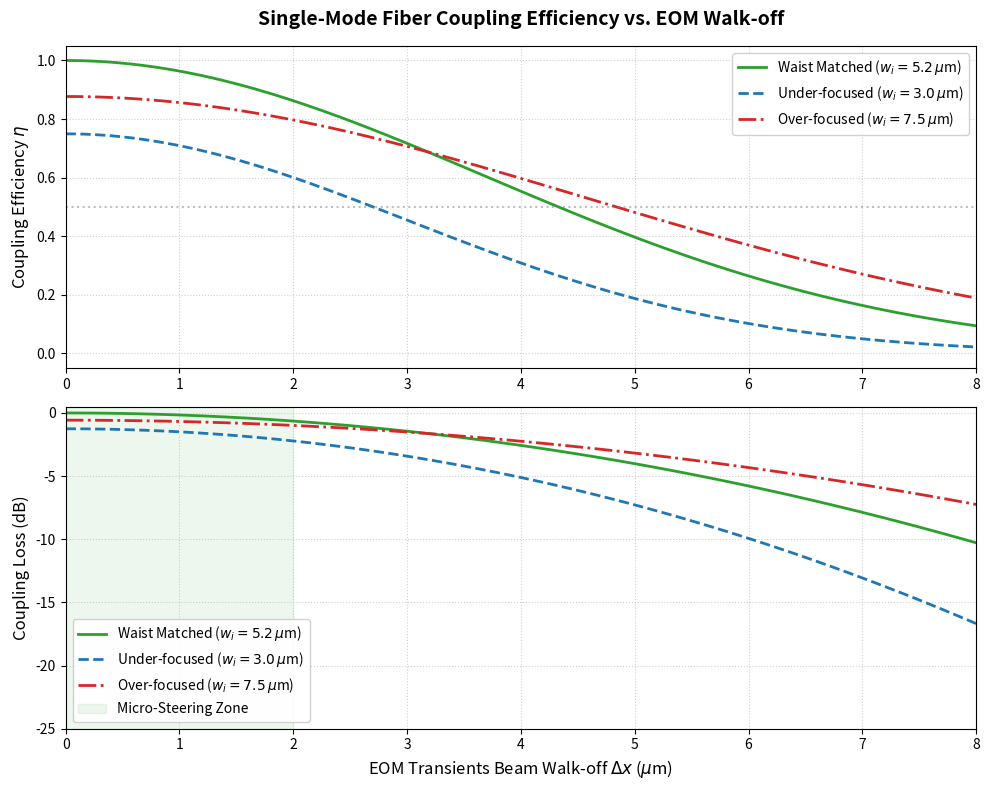

The matplotlib source for this figure: (Note: this script raises an exception after producing the figure.)
#!/usr/bin/env python3
"""
Physical Optics Single-Mode Fiber Overlap Simulator
====================================================
Numerically computes the 2D spatial overlap integral between a laterally displaced
incident Gaussian beam (EOM walk-off) and the fundamental guided mode (LP00)
of a single-mode fiber (SMF-28).

Verifies the "Link-Loss Translation" by confirming that EOM walk-off translates
directly to a dynamic, setting-dependent coupling loss at the fiber input.
"""

import os
import numpy as np
import matplotlib.pyplot as plt
from scipy.integrate import dblquad

# Calibrated Physical Constants for Standard Telecom Setup
WAVELENGTH = 1.55e-6          # 1550 nm (Telecom C-band)
FIBER_MFD = 10.4e-6           # SMF-28 Mode Field Diameter is ~10.4 um
FIBER_WAIST = FIBER_MFD / 2.0  # w_f = 5.2 um

def analytical_efficiency(dx, w_i, w_f=FIBER_WAIST):
    """
    Computes analytical coupling efficiency for a displaced 2D Gaussian beam.
    Formula: eta = [ 4 * w_i^2 * w_f^2 / (w_i^2 + w_f^2)^2 ] * exp( -2 * dx^2 / (w_i^2 + w_f^2) )
    """
    prefactor = (4.0 * (w_i**2) * (w_f**2)) / ((w_i**2 + w_f**2)**2)
    exponent = -2.0 * (dx**2) / (w_i**2 + w_f**2)
    return prefactor * np.exp(exponent)

def numerical_overlap_integrand_num(x, y, dx, w_i, w_f):
    """Numerator integrand: E_i(x, y) * E_f^*(x, y)"""
    E_i = np.exp(-((x - dx)**2 + y**2) / w_i**2)
    E_f = np.exp(-(x**2 + y**2) / w_f**2)
    return E_i * E_f

def numerical_overlap_integrand_den_i(x, y, w_i):
    """Denominator integrand for incident beam: |E_i(x, y)|^2"""
    return np.exp(-2.0 * (x**2 + y**2) / w_i**2)

def numerical_overlap_integrand_den_f(x, y, w_f):
    """Denominator integrand for fiber mode: |E_f(x, y)|^2"""
    return np.exp(-2.0 * (x**2 + y**2) / w_f**2)

def compute_numerical_efficiency(dx, w_i, w_f=FIBER_WAIST):
    """
    Numerically computes coupling efficiency using 2D double-quadrature integration
    over the transverse coordinate plane (x, y).
    Integrates from -6*max(w_i, w_f) to +6*max(w_i, w_f) to prevent boundary truncation.
    """
    limit = 6.0 * max(w_i, w_f)
    
    # Numerator integral (Overlap)
    num_val, _ = dblquad(
        numerical_overlap_integrand_num,
        -limit, limit,
        lambda x: -limit, lambda x: limit,
        args=(dx, w_i, w_f)
    )
    
    # Denominator integrals (Norms)
    den_i, _ = dblquad(
        numerical_overlap_integrand_den_i,
        -limit, limit,
        lambda x: -limit, lambda x: limit,
        args=(w_i,)
    )
    
    den_f, _ = dblquad(
        numerical_overlap_integrand_den_f,
        -limit, limit,
        lambda x: -limit, lambda x: limit,
        args=(w_f,)
    )
    
    # eta = |Overlap|^2 / (Norm_i * Norm_f)
    return (num_val**2) / (den_i * den_f)

def run_verification_tests():
    """Verify numerical integration against analytical formulas under distinct waists and displacements."""
    print("[TEST] Running automated physical-optics verification tests...")
    
    test_displacements = [0.0, 1.0e-6, 2.5e-6, 4.0e-6]
    test_waists = [3.0e-6, 5.2e-6, 7.0e-6]
    w_f = FIBER_WAIST
    
    passed_tests = 0
    total_tests = 0
    
    for w_i in test_waists:
        for dx in test_displacements:
            total_tests += 1
            analytical = analytical_efficiency(dx, w_i, w_f)
            numerical = compute_numerical_efficiency(dx, w_i, w_f)
            
            error = abs(analytical - numerical)
            assert error < 1e-6, f"Validation failed at w_i={w_i:.1e}, dx={dx:.1e}: numerical={numerical:.6f}, analytical={analytical:.6f}, error={error:.2e}"
            passed_tests += 1
            
    print(f"[TEST] Verification complete. Passed {passed_tests}/{total_tests} test cases successfully (Error < 1e-6).")

def generate_overlap_plots():
    """Runs sweeps and plots Coupling Efficiency (fraction and dB loss) vs displacement."""
    print("\n[SIM] Sweeping EOM walk-off displacements and compiling loss curves...")
    
    displacements = np.linspace(0, 8.0e-6, 100)  # Sweep 0 to 8 um
    
    # Incident waist cases to model:
    # 1. Perfectly matched waist (w_i = w_f = 5.2 um)
    # 2. Focused beam too small (w_i = 3.0 um)
    # 3. Defocused beam too large (w_i = 7.5 um)
    waist_cases = [
        {"name": "Waist Matched ($w_i = 5.2\\,\\mu$m)", "w_i": 5.2e-6, "color": "#2ca02c", "style": "-"},
        {"name": "Under-focused ($w_i = 3.0\\,\\mu$m)", "w_i": 3.0e-6, "color": "#1f77b4", "style": "--"},
        {"name": "Over-focused ($w_i = 7.5\\,\\mu$m)", "w_i": 7.5e-6, "color": "#d62728", "style": "-."},
    ]
    
    plt.figure(figsize=(10, 8))
    
    # Top plot: Fractional Efficiency (eta)
    ax1 = plt.subplot(2, 1, 1)
    
    # Bottom plot: Attenuation (dB)
    ax2 = plt.subplot(2, 1, 2)
    
    for case in waist_cases:
        w_i = case["w_i"]
        label = case["name"]
        color = case["color"]
        style = case["style"]
        
        # Calculate coupling efficiency over the sweep
        eff = analytical_efficiency(displacements, w_i, FIBER_WAIST)
        
        # Calculate Decibel Loss: dB = 10 * log10(eta)
        # Avoid division-by-zero or log-of-zero
        eff_clipped = np.clip(eff, 1e-12, 1.0)
        db_loss = 10.0 * np.log10(eff_clipped)
        
        # Plot fractional efficiency
        ax1.plot(displacements * 1e6, eff, label=label, color=color, linestyle=style, linewidth=2)
        
        # Plot decibel loss
        ax2.plot(displacements * 1e6, db_loss, label=label, color=color, linestyle=style, linewidth=2)
        
    # Styling Top plot
    ax1.set_title("Single-Mode Fiber Coupling Efficiency vs. EOM Walk-off", fontsize=14, fontweight="bold", pad=15)
    ax1.set_ylabel("Coupling Efficiency $\\eta$", fontsize=12)
    ax1.set_xlim(0, 8)
    ax1.set_ylim(-0.05, 1.05)
    ax1.grid(True, linestyle=":", alpha=0.6)
    ax1.legend(loc="upper right", framealpha=0.9)
    
    # Add a horizontal indicator for 50% coupling efficiency
    ax1.axhline(0.5, color="gray", linestyle=":", alpha=0.5)
    
    # Styling Bottom plot
    ax2.set_xlabel("EOM Transients Beam Walk-off $\\Delta x$ ($\\mu$m)", fontsize=12)
    ax2.set_ylabel("Coupling Loss (dB)", fontsize=12)
    ax2.set_xlim(0, 8)
    ax2.set_ylim(-25, 0.5)
    ax2.grid(True, linestyle=":", alpha=0.6)
    
    # Add highlighting for standard walk-offs
    # For instance, a 2.0 um deflection is completely macroscopically invisible at system level,
    # yet translates to -1.3 dB to -2.0 dB transient transmission sags.
    ax2.axvspan(0.0, 2.0, color="#2ca02c", alpha=0.08, label="Micro-Steering Zone")
    ax2.legend(loc="lower left", framealpha=0.9)
    
    plt.tight_layout()
    
    # Save the output image
    output_path = os.path.join(os.path.dirname(__file__), "fiber_coupling_loss.png")
    plt.savefig(output_path, dpi=300)
    print(f"[OK] Coupling loss plot successfully saved to: {output_path}")
    plt.close()

if __name__ == "__main__":
    print("="*60)
    print("PHYSICAL OPTICS OVERLAP SIMULATOR — RUNNING VALIDATION")
    print("="*60)
    
    # Run tests to cross-verify numerical and analytical physics
    run_verification_tests()
    
    # Generate and save the coupling curves
    generate_overlap_plots()
    
    print("\n[DONE] Fiber overlap simulation pipeline successfully completed!")
    print("="*60)
